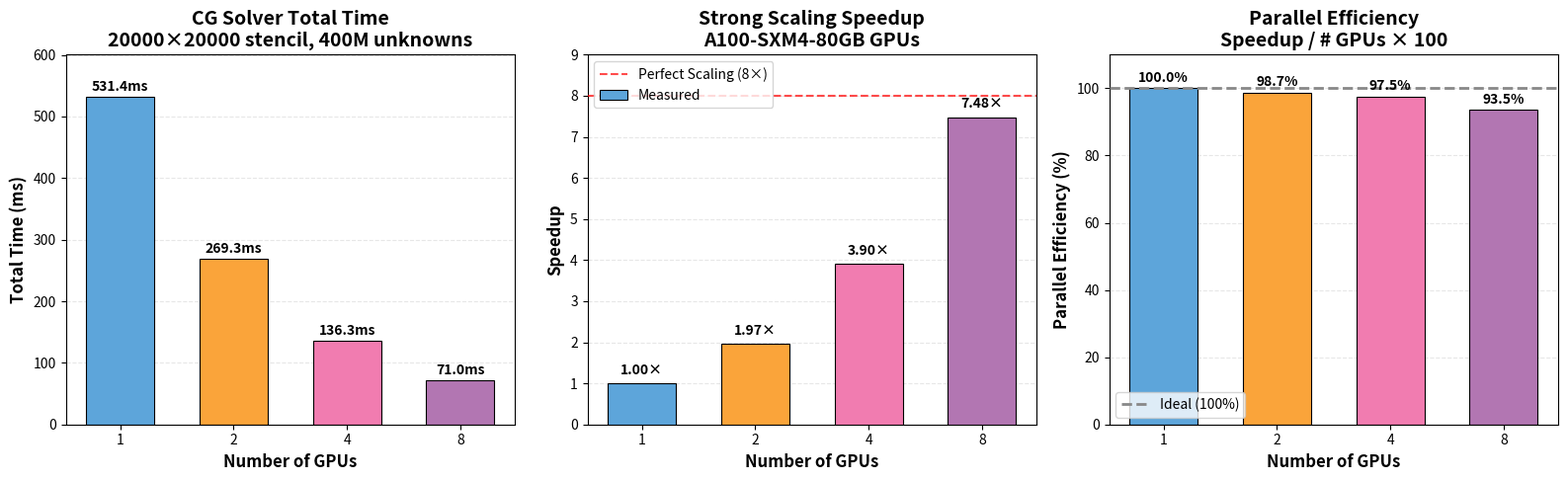

Python code for this plot: (Note: this script raises an exception after producing the figure.)
#!/usr/bin/env python3
"""
Generate multi-GPU scaling plots for 20k×20k stencil (400M unknowns).
Outputs: scaling_main_a100.png, scaling_detailed_a100.png

Uses linear x-axis so visual spacing reflects actual GPU count ratios.
"""

import matplotlib.pyplot as plt
import numpy as np

# --- Data: 20000×20000 stencil, 14 CG iterations, A100-SXM4-80GB (docs/results.md) ---
gpus = [1, 2, 4, 8]
times_ms = [531.4, 269.3, 136.3, 71.0]
speedups = [1.00, 1.97, 3.90, 7.48]
efficiency = [100.0, 98.7, 97.5, 93.5]
overhead = [0.0, 100 - 98.7, 100 - 97.5, 100 - 93.5]  # comm overhead %
iterations = 14
iter_cost = [t / iterations for t in times_ms]

# Ideal reference
ideal_speedup = [1, 2, 4, 8]

# --- Style ---
plt.rcParams.update({
    'font.size': 11,
    'axes.labelsize': 12,
    'axes.titlesize': 14,
    'legend.fontsize': 10,
    'xtick.labelsize': 10,
    'ytick.labelsize': 10,
})

color_time = '#2E86AB'
color_measured = '#A23B72'
color_ideal = '#888888'
color_efficiency = '#F18F01'

bar_colors = ['#5DA5DA', '#FAA43A', '#F17CB0', '#B276B2']
gpu_labels = ['1', '2', '4', '8']

# ============================================================================
# Figure 1: scaling_main_a100.png (3-panel overview)
# ============================================================================
fig, (ax1, ax2, ax3) = plt.subplots(1, 3, figsize=(16, 5))

# Panel 1: Total Time (bar chart - categorical x)
x1_cat = np.arange(len(gpus))
bars1 = ax1.bar(x1_cat, times_ms, width=0.6, color=bar_colors,
                edgecolor='black', linewidth=0.8)
for i, t in enumerate(times_ms):
    ax1.text(i, t + 5, f'{t:.1f}ms', ha='center', va='bottom',
             fontsize=10, fontweight='bold')
ax1.set_xlabel('Number of GPUs', fontweight='bold')
ax1.set_ylabel('Total Time (ms)', fontweight='bold')
ax1.set_title('CG Solver Total Time\n20000×20000 stencil, 400M unknowns',
              fontweight='bold')
ax1.set_xticks(x1_cat)
ax1.set_xticklabels(gpu_labels)
ax1.set_ylim(0, max(times_ms) * 1.13)
ax1.grid(axis='y', alpha=0.3, linestyle='--')
ax1.set_axisbelow(True)

# Panel 2: Speedup (bar chart - categorical x)
x2_cat = np.arange(len(gpus))
bars2 = ax2.bar(x2_cat, speedups, width=0.6, color=bar_colors,
                edgecolor='black', linewidth=0.8, label='Measured', zorder=4)
ax2.axhline(y=8, color='red', linestyle='--', linewidth=1.5, alpha=0.7,
            label='Perfect Scaling (8×)', zorder=3)
for i, s in enumerate(speedups):
    ax2.text(i, s + 0.15, f'{s:.2f}×', ha='center', va='bottom',
             fontsize=10, fontweight='bold')
ax2.set_xlabel('Number of GPUs', fontweight='bold')
ax2.set_ylabel('Speedup', fontweight='bold')
ax2.set_title('Strong Scaling Speedup\nA100-SXM4-80GB GPUs', fontweight='bold')
ax2.set_xticks(x2_cat)
ax2.set_xticklabels(gpu_labels)
ax2.set_ylim(0, 9)
ax2.legend(loc='upper left')
ax2.grid(axis='y', alpha=0.3, linestyle='--')
ax2.set_axisbelow(True)

# Panel 3: Parallel Efficiency (bar chart - categorical x)
x3_cat = np.arange(len(gpus))
bars3_main = ax3.bar(x3_cat, efficiency, width=0.6, color=bar_colors,
                     edgecolor='black', linewidth=0.8)
ax3.axhline(y=100, color=color_ideal, linestyle='--', linewidth=2,
            label='Ideal (100%)', zorder=3)
for i, e in enumerate(efficiency):
    ax3.text(i, e + 1, f'{e:.1f}%', ha='center', va='bottom',
             fontsize=10, fontweight='bold')
ax3.set_xlabel('Number of GPUs', fontweight='bold')
ax3.set_ylabel('Parallel Efficiency (%)', fontweight='bold')
ax3.set_title('Parallel Efficiency\nSpeedup / # GPUs × 100', fontweight='bold')
ax3.set_xticks(x3_cat)
ax3.set_xticklabels(gpu_labels)
ax3.set_ylim(0, 110)
ax3.legend(loc='lower left')
ax3.grid(axis='y', alpha=0.3, linestyle='--')
ax3.set_axisbelow(True)

plt.tight_layout()
plt.savefig('docs/figures/scaling_main_a100.png', dpi=300, bbox_inches='tight')
print('Generated: docs/figures/scaling_main_a100.png')
plt.close()

# ============================================================================
# Figure 2: scaling_detailed_a100.png (4-panel detailed)
# ============================================================================
fig, ((ax1, ax2), (ax3, ax4)) = plt.subplots(2, 2, figsize=(14, 10))

x_cat = np.arange(len(gpus))  # categorical positions for bar charts

# Panel 1: Total Solver Time (bar chart - categorical x)
bars = ax1.bar(x_cat, times_ms, width=0.6, color=bar_colors,
               edgecolor='black', linewidth=0.8)
for i, t in enumerate(times_ms):
    ax1.text(i, t + 5, f'{t:.1f}ms\n({t/iterations:.1f}ms/iter)',
             ha='center', va='bottom', fontsize=10, fontweight='bold')
ax1.set_xlabel('Number of GPUs', fontweight='bold')
ax1.set_ylabel('Total Time (ms)', fontweight='bold')
ax1.set_title(f'Total Solver Time\n20000×20000 Stencil, {iterations} Iterations',
              fontweight='bold')
ax1.set_xticks(x_cat)
ax1.set_xticklabels(gpu_labels)
ax1.grid(axis='y', alpha=0.3, linestyle='--')
ax1.set_axisbelow(True)

# Panel 2: Speedup (bar chart - categorical x)
bars2 = ax2.bar(x_cat, speedups, width=0.6, color=bar_colors,
                edgecolor='black', linewidth=0.8, zorder=4)
ax2.axhline(y=8, color='red', linestyle='--', linewidth=1.5, alpha=0.7,
            label='Perfect Scaling (8×)', zorder=3)
for i, s in enumerate(speedups):
    ax2.text(i, s + 0.15, f'{s:.2f}×', ha='center', va='bottom',
             fontsize=10, fontweight='bold')
ax2.set_xlabel('Number of GPUs', fontweight='bold')
ax2.set_ylabel('Speedup', fontweight='bold')
ax2.set_title('Strong Scaling Speedup\nA100-SXM4-80GB', fontweight='bold')
ax2.set_xticks(x_cat)
ax2.set_xticklabels(gpu_labels)
ax2.set_ylim(0, 9)
ax2.legend(loc='upper left')
ax2.grid(axis='y', alpha=0.3, linestyle='--')
ax2.set_axisbelow(True)

# Panel 3: Parallel Efficiency (bar chart - categorical x)
bars3 = ax3.bar(x_cat, efficiency, width=0.6, color=bar_colors,
                edgecolor='black', linewidth=0.8)
ax3.axhline(y=100, color=color_ideal, linestyle='--', linewidth=2,
            label='Ideal (100%)', zorder=3)
for i, e in enumerate(efficiency):
    ax3.text(i, e + 1, f'{e:.1f}%', ha='center', va='bottom',
             fontsize=10, fontweight='bold')
ax3.set_xlabel('Number of GPUs', fontweight='bold')
ax3.set_ylabel('Parallel Efficiency (%)', fontweight='bold')
ax3.set_title('Parallel Efficiency\n(Speedup / GPUs) × 100', fontweight='bold')
ax3.set_xticks(x_cat)
ax3.set_xticklabels(gpu_labels)
ax3.set_ylim(0, 110)
ax3.legend(loc='lower left')
ax3.grid(axis='y', alpha=0.3, linestyle='--')
ax3.set_axisbelow(True)

# Panel 4: Communication Overhead (bar chart - categorical x)
bars4 = ax4.bar(x_cat, overhead, width=0.6, color=bar_colors,
                edgecolor='black', linewidth=0.8)
for i, o in enumerate(overhead):
    ax4.text(i, o + 0.3, f'{o:.1f}%', ha='center', va='bottom',
             fontsize=10, fontweight='bold')
ax4.set_xlabel('Number of GPUs', fontweight='bold')
ax4.set_ylabel('Communication Overhead (%)', fontweight='bold')
ax4.set_title('Estimated Communication Overhead\n100% - Efficiency', fontweight='bold')
ax4.set_xticks(x_cat)
ax4.set_xticklabels(gpu_labels)
ax4.set_ylim(0, 15)
ax4.grid(axis='y', alpha=0.3, linestyle='--')
ax4.set_axisbelow(True)

plt.tight_layout()
plt.savefig('docs/figures/scaling_detailed_a100.png', dpi=300, bbox_inches='tight')
print('Generated: docs/figures/scaling_detailed_a100.png')
plt.close()

print('\nDone: scaling plots with linear x-axis')
